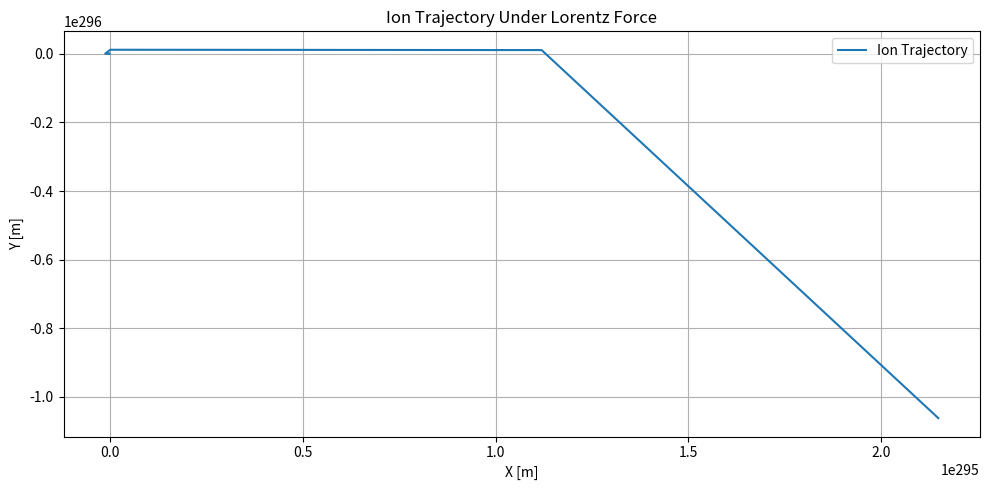

Source code (Python):
# This script simulates a conceptual quantum propulsion system combining:
# - Blade loading/flow/reaction coefficients from turbine theory
# - Plasma dielectric behavior under magnetic fields
# - Cartan geometric field theory for advanced propulsion
# - Turboshaft energy partitioning
# It integrates physics and engineering theories under a unifying Python model

import numpy as np
import matplotlib.pyplot as plt

# --- Constants ---
Cp = 1004                        # Specific heat at constant pressure [J/kg·K] (air)
ε0 = 8.854e-12                   # Vacuum permittivity [F/m]
μ0 = 4 * np.pi * 1e-7           # Vacuum permeability [H/m]
c = 3e8                          # Speed of light [m/s]
m_p = 1.67e-27                   # Proton mass [kg]
q_e = 1.6e-19                    # Elementary charge [C]

# --- Plasma and field parameters ---
B = 0.1                          # Magnetic field [T]
n = 1e16                         # Particle density [1/m^3]
ρ = n * m_p                      # Mass density [kg/m^3]
εR = 1 + (μ0 * ρ * c**2) / (B**2)  # Effective dielectric constant

# --- Flow mechanics (compressor stage) ---
U = 300                          # Blade speed [m/s]
Ca = 150                         # Axial velocity [m/s]
alpha2, alpha3 = np.radians(45), np.radians(30)
beta2, beta3 = np.radians(60), np.radians(20)

# Flow and loading coefficients
phi = Ca / U                    # Eq. (10.12)
psi_a = 2 * phi * (np.tan(alpha2) + np.tan(alpha3))   # Eq. (10.11b) alpha
psi_b = 2 * phi * (np.tan(beta2) + np.tan(beta3))     # Eq. (10.11b) beta

# --- Degree of reaction from beta angles (Eq. 10.13d) ---
Lambda = (phi / 2) * (np.tan(beta3)**2 - np.tan(beta2)**2)

# --- Lorentz Force Simulation (single ion) ---
def lorentz_accel(q, m, E, B, u):
    return (q / m) * (E + np.cross(u, B))

# Ion simulation setup
q_s = q_e
m_s = m_p
E_field = np.array([0, 1e3, 0])       # Electric field [V/m]
B_field = np.array([0, 0, B])         # Magnetic field [T]
velocity = np.array([1e3, 0, 0])      # Initial velocity [m/s]

# Time evolution (1 ms)
dt = 1e-6
steps = 1000
positions = [np.array([0.0, 0.0, 0.0])]
velocities = [velocity.copy()]

for _ in range(steps):
    a = lorentz_accel(q_s, m_s, E_field, B_field, velocities[-1])
    new_v = velocities[-1] + a * dt
    new_p = positions[-1] + new_v * dt
    velocities.append(new_v)
    positions.append(new_p)

positions = np.array(positions)

# --- Display Outputs ---
print(f"Effective Plasma Dielectric Constant εR: {εR:.3e}")
print(f"Flow Coefficient ϕ: {phi:.3f}")
print(f"Blade Loading Coefficient ψ (alpha): {psi_a:.3f}")
print(f"Blade Loading Coefficient ψ (beta): {psi_b:.3f}")
print(f"Degree of Reaction Λ: {Lambda:.3f}")

# --- Plot ion trajectory ---
plt.figure(figsize=(10, 5))
plt.plot(positions[:, 0], positions[:, 1], label="Ion Trajectory")
plt.xlabel("X [m]")
plt.ylabel("Y [m]")
plt.title("Ion Trajectory Under Lorentz Force")
plt.grid(True)
plt.legend()
plt.tight_layout()
plt.show()
